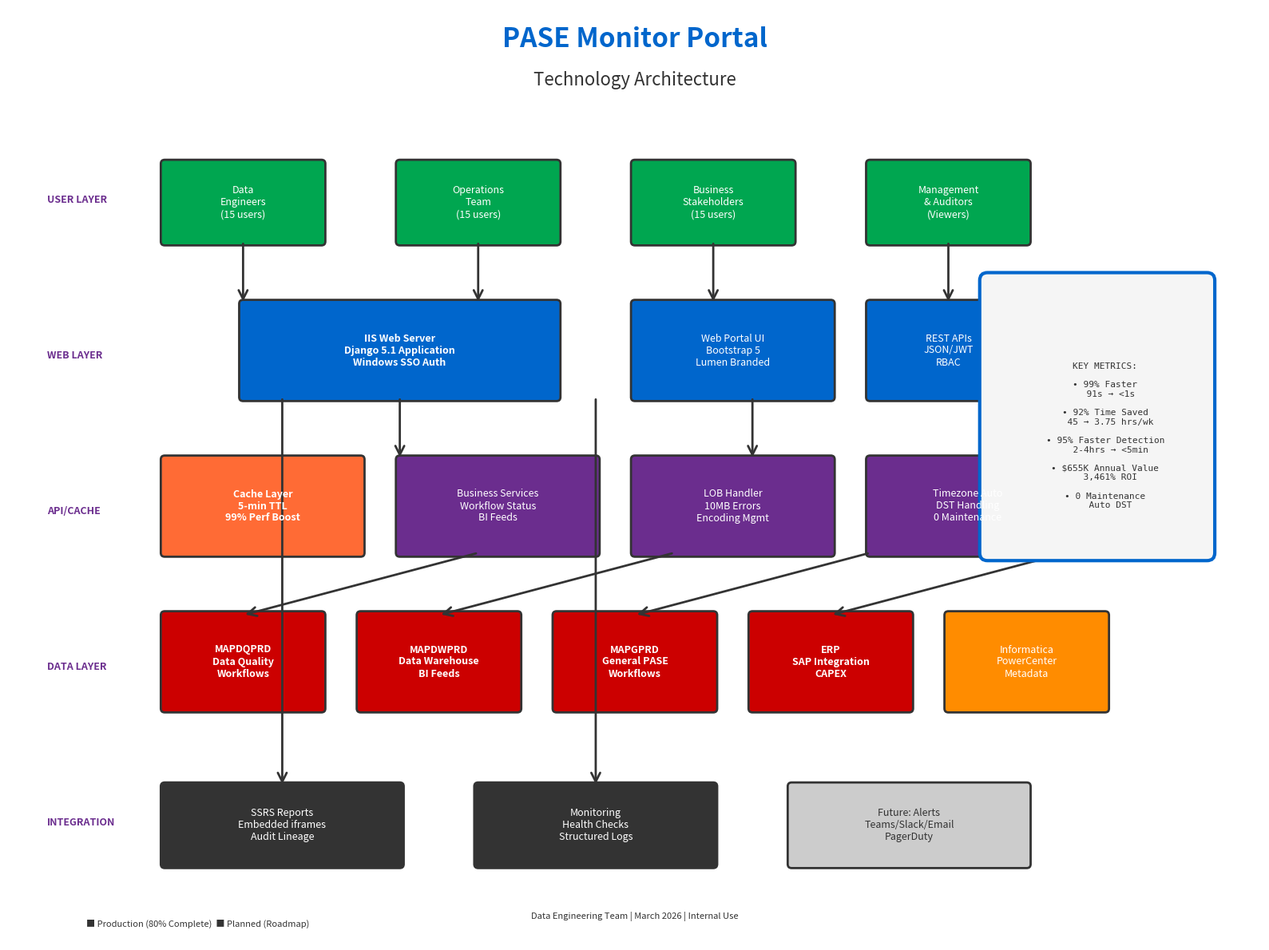

Here is the Python script that generated this plot:
"""
PASE Monitor Portal - Architecture Diagram Generator
Generates a professional architecture diagram in JPG format
"""

import matplotlib.pyplot as plt
import matplotlib.patches as patches
from matplotlib.patches import FancyBboxPatch, FancyArrowPatch
import matplotlib.lines as mlines

# Lumen color palette
LUMEN_BLUE = '#0066CC'
LUMEN_PURPLE = '#6B2D8E'
LUMEN_GRAY = '#333333'
LUMEN_LIGHT_GRAY = '#F5F5F5'
LUMEN_GREEN = '#00A650'
LUMEN_ORANGE = '#FF6B35'

def create_box(ax, x, y, width, height, text, color, text_color='white', fontsize=10, bold=False):
    """Create a rounded rectangle box with text"""
    box = FancyBboxPatch(
        (x, y), width, height,
        boxstyle="round,pad=0.05",
        facecolor=color,
        edgecolor=LUMEN_GRAY,
        linewidth=2
    )
    ax.add_patch(box)
    
    weight = 'bold' if bold else 'normal'
    ax.text(
        x + width/2, y + height/2, text,
        ha='center', va='center',
        color=text_color,
        fontsize=fontsize,
        weight=weight,
        wrap=True
    )

def create_arrow(ax, x1, y1, x2, y2, style='->'):
    """Create an arrow between two points"""
    arrow = FancyArrowPatch(
        (x1, y1), (x2, y2),
        arrowstyle=style,
        color=LUMEN_GRAY,
        linewidth=2,
        mutation_scale=20
    )
    ax.add_patch(arrow)

def create_architecture_diagram():
    """Create the main architecture diagram"""
    
    # Create figure with high DPI for quality
    fig, ax = plt.subplots(figsize=(16, 12), dpi=150)
    ax.set_xlim(0, 16)
    ax.set_ylim(0, 12)
    ax.axis('off')
    
    # Title
    ax.text(8, 11.5, 'PASE Monitor Portal', 
            ha='center', fontsize=24, weight='bold', color=LUMEN_BLUE)
    ax.text(8, 11, 'Technology Architecture', 
            ha='center', fontsize=16, color=LUMEN_GRAY)
    
    # Layer labels (left side)
    layer_y_positions = [9.5, 7.5, 5.5, 3.5, 1.5]
    layer_labels = ['USER LAYER', 'WEB LAYER', 'API/CACHE', 'DATA LAYER', 'INTEGRATION']
    
    for i, (y_pos, label) in enumerate(zip(layer_y_positions, layer_labels)):
        ax.text(0.5, y_pos, label, 
                ha='left', fontsize=9, weight='bold', 
                color=LUMEN_PURPLE, rotation=0)
    
    # ============ USER LAYER (Top) ============
    user_y = 9
    create_box(ax, 2, user_y, 2, 1, 'Data\nEngineers\n(15 users)', LUMEN_GREEN, fontsize=9)
    create_box(ax, 5, user_y, 2, 1, 'Operations\nTeam\n(15 users)', LUMEN_GREEN, fontsize=9)
    create_box(ax, 8, user_y, 2, 1, 'Business\nStakeholders\n(15 users)', LUMEN_GREEN, fontsize=9)
    create_box(ax, 11, user_y, 2, 1, 'Management\n& Auditors\n(Viewers)', LUMEN_GREEN, fontsize=9)
    
    # ============ WEB LAYER ============
    web_y = 7
    
    # IIS + Django box
    create_box(ax, 3, web_y, 4, 1.2, 
               'IIS Web Server\nDjango 5.1 Application\nWindows SSO Auth', 
               LUMEN_BLUE, fontsize=9, bold=True)
    
    # UI Components
    create_box(ax, 8, web_y, 2.5, 1.2, 
               'Web Portal UI\nBootstrap 5\nLumen Branded', 
               LUMEN_BLUE, fontsize=9)
    
    # REST API
    create_box(ax, 11, web_y, 2, 1.2, 
               'REST APIs\nJSON/JWT\nRBAC', 
               LUMEN_BLUE, fontsize=9)
    
    # Arrows from users to web layer
    for x_pos in [3, 6, 9, 12]:
        create_arrow(ax, x_pos, user_y, x_pos, web_y + 1.2)
    
    # ============ API/CACHE LAYER ============
    api_y = 5
    
    # Cache
    create_box(ax, 2, api_y, 2.5, 1.2, 
               'Cache Layer\n5-min TTL\n99% Perf Boost', 
               LUMEN_ORANGE, fontsize=9, bold=True)
    
    # Business Logic
    create_box(ax, 5, api_y, 2.5, 1.2, 
               'Business Services\nWorkflow Status\nBI Feeds', 
               LUMEN_PURPLE, fontsize=9)
    
    # LOB Handler
    create_box(ax, 8, api_y, 2.5, 1.2, 
               'LOB Handler\n10MB Errors\nEncoding Mgmt', 
               LUMEN_PURPLE, fontsize=9)
    
    # Timezone Handler
    create_box(ax, 11, api_y, 2.5, 1.2, 
               'Timezone Auto\nDST Handling\n0 Maintenance', 
               LUMEN_PURPLE, fontsize=9)
    
    # Arrows from web to API layer
    create_arrow(ax, 5, web_y, 5, api_y + 1.2)
    create_arrow(ax, 9.5, web_y, 9.5, api_y + 1.2)
    
    # ============ DATA LAYER ============
    data_y = 3
    
    # Oracle databases
    create_box(ax, 2, data_y, 2, 1.2, 
               'MAPDQPRD\nData Quality\nWorkflows', 
               '#CC0000', fontsize=9, bold=True)
    
    create_box(ax, 4.5, data_y, 2, 1.2, 
               'MAPDWPRD\nData Warehouse\nBI Feeds', 
               '#CC0000', fontsize=9, bold=True)
    
    create_box(ax, 7, data_y, 2, 1.2, 
               'MAPGPRD\nGeneral PASE\nWorkflows', 
               '#CC0000', fontsize=9, bold=True)
    
    create_box(ax, 9.5, data_y, 2, 1.2, 
               'ERP\nSAP Integration\nCAPEX', 
               '#CC0000', fontsize=9, bold=True)
    
    # Informatica source
    create_box(ax, 12, data_y, 2, 1.2, 
               'Informatica\nPowerCenter\nMetadata', 
               '#FF8C00', fontsize=9)
    
    # Arrows from API to Data layer
    for x_pos in [3, 5.5, 8, 10.5]:
        create_arrow(ax, x_pos + 3, api_y, x_pos, data_y + 1.2)
    
    # ============ INTEGRATION LAYER ============
    integration_y = 1
    
    create_box(ax, 2, integration_y, 3, 1, 
               'SSRS Reports\nEmbedded iframes\nAudit Lineage', 
               LUMEN_GRAY, fontsize=9)
    
    create_box(ax, 6, integration_y, 3, 1, 
               'Monitoring\nHealth Checks\nStructured Logs', 
               LUMEN_GRAY, fontsize=9)
    
    create_box(ax, 10, integration_y, 3, 1, 
               'Future: Alerts\nTeams/Slack/Email\nPagerDuty', 
               '#CCCCCC', text_color=LUMEN_GRAY, fontsize=9)
    
    # Arrows from web layer to integration
    create_arrow(ax, 3.5, web_y, 3.5, integration_y + 1)
    create_arrow(ax, 7.5, web_y, 7.5, integration_y + 1)
    
    # ============ KEY METRICS (Bottom right) ============
    metrics_x = 14
    metrics_y = 8
    
    metrics_text = """KEY METRICS:
    
• 99% Faster
  91s → <1s
  
• 92% Time Saved
  45 → 3.75 hrs/wk
  
• 95% Faster Detection
  2-4hrs → <5min
  
• $655K Annual Value
  3,461% ROI
  
• 0 Maintenance
  Auto DST"""
    
    # Metrics box
    box = FancyBboxPatch(
        (metrics_x - 1.5, metrics_y - 3), 2.8, 3.5,
        boxstyle="round,pad=0.1",
        facecolor=LUMEN_LIGHT_GRAY,
        edgecolor=LUMEN_BLUE,
        linewidth=3
    )
    ax.add_patch(box)
    
    ax.text(metrics_x, metrics_y - 1.5, metrics_text,
            ha='center', va='center',
            fontsize=8,
            color=LUMEN_GRAY,
            family='monospace')
    
    # ============ LEGEND (Bottom left) ============
    legend_x = 1
    legend_y = 0.2
    
    ax.text(legend_x, legend_y, 
            '■ Production (80% Complete)  ■ Planned (Roadmap)',
            fontsize=8, color=LUMEN_GRAY)
    
    # ============ FOOTER ============
    ax.text(8, 0.3, 
            'Data Engineering Team | March 2026 | Internal Use',
            ha='center', fontsize=8, color=LUMEN_GRAY, style='italic')
    
    # Save as high-quality JPG
    plt.tight_layout()
    plt.savefig('PASE_Monitor_Portal_Architecture.jpg', 
                format='jpg', 
                dpi=300, 
                bbox_inches='tight',
                facecolor='white',
                edgecolor='none')
    
    print("✅ Architecture diagram created: PASE_Monitor_Portal_Architecture.jpg")
    print(f"   Size: 16x12 inches @ 300 DPI")
    print(f"   File location: {plt.gcf().canvas.get_default_filename()}")
    
    plt.close()

if __name__ == "__main__":
    print("Generating PASE Monitor Portal Architecture Diagram...")
    create_architecture_diagram()
    print("\n✨ Done! You can now embed this JPG in your Word document or PowerPoint.")
